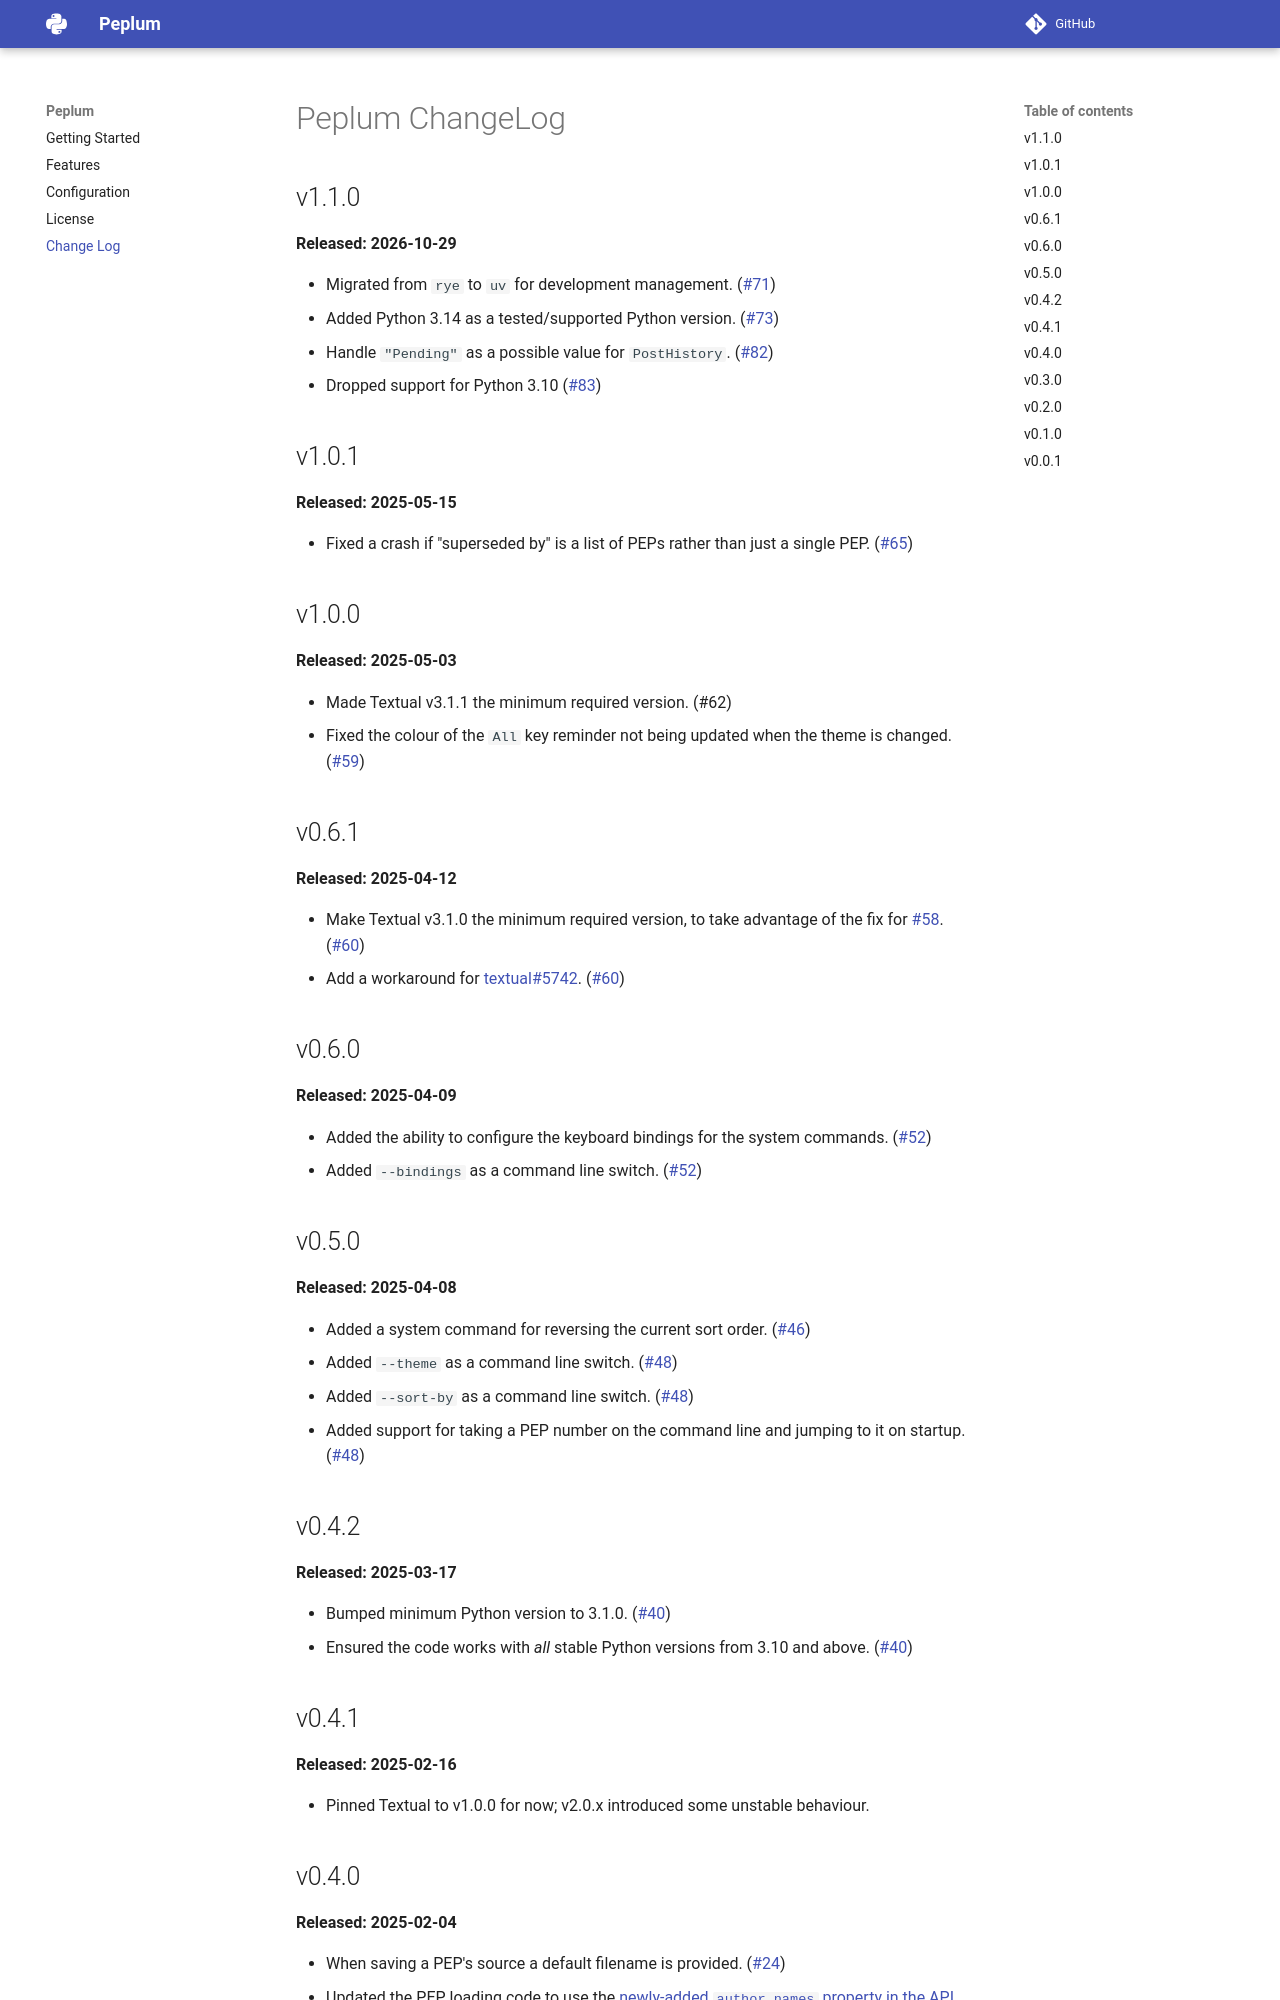

repository: davep/peplum · page: changelog/index.html · generator: mkdocs

# Peplum ChangeLog

## v1.1.0

**Released: 2026-10-29**

- Migrated from `rye` to `uv` for development management.
  ([#71](https://github.com/davep/dhv/pull/71))
- Added Python 3.14 as a tested/supported Python version.
  ([#73](https://github.com/davep/dhv/pull/73))
- Handle `"Pending"` as a possible value for `PostHistory`.
  ([#82](https://github.com/davep/peplum/pull/82))
- Dropped support for Python 3.10
  ([#83](https://github.com/davep/peplum/pull/83))

## v1.0.1

**Released: 2025-05-15**

- Fixed a crash if "superseded by" is a list of PEPs rather than just a
  single PEP. ([#65](https://github.com/davep/peplum/pull/65))

## v1.0.0

**Released: 2025-05-03**

- Made Textual v3.1.1 the minimum required version.
  (#62[](https://github.com/davep/peplum/pull/62))
- Fixed the colour of the `All` key reminder not being updated when the
  theme is changed. ([#59](https://github.com/davep/peplum/issues/59))

## v0.6.1

**Released: 2025-04-12**

- Make Textual v3.1.0 the minimum required version, to take advantage of the
  fix for [#58](https://github.com/davep/peplum/issues/58).
  ([#60](https://github.com/davep/peplum/pull/60))
- Add a workaround for
  [textual#5742](https://github.com/Textualize/textual/issues/5742).
  ([#60](https://github.com/davep/peplum/pull/60))

## v0.6.0

**Released: 2025-04-09**

- Added the ability to configure the keyboard bindings for the system
  commands. ([#52](https://github.com/davep/peplum/pull/52))
- Added `--bindings` as a command line switch.
  ([#52](https://github.com/davep/peplum/pull/52))

## v0.5.0

**Released: 2025-04-08**

- Added a system command for reversing the current sort order.
  ([#46](https://github.com/davep/peplum/pull/46))
- Added `--theme` as a command line switch.
  ([#48](https://github.com/davep/peplum/pull/48))
- Added `--sort-by` as a command line switch.
  ([#48](https://github.com/davep/peplum/pull/48))
- Added support for taking a PEP number on the command line and jumping to
  it on startup. ([#48](https://github.com/davep/peplum/pull/48))

## v0.4.2

**Released: 2025-03-17**

- Bumped minimum Python version to 3.1.0.
  ([#40](https://github.com/davep/peplum/pull/40))
- Ensured the code works with *all* stable Python versions from 3.10 and
  above. ([#40](https://github.com/davep/peplum/pull/40))

## v0.4.1

**Released: 2025-02-16**

- Pinned Textual to v1.0.0 for now; v2.0.x introduced some unstable
  behaviour.
